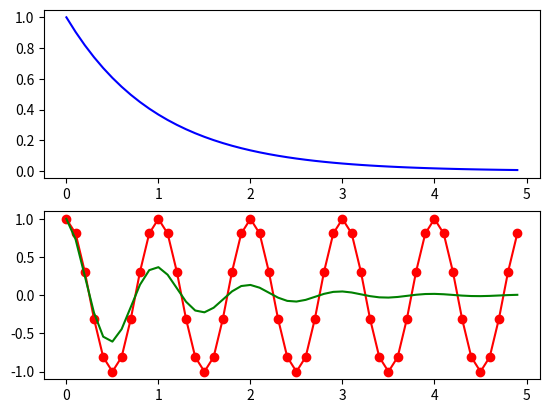

Recreate this plot in Python.
# Try running this program.
# Then change it to generate another subplot with the product of y1 and y2.

import numpy as np
import matplotlib.pyplot as plt

plt.figure(1)

t = np.arange(0.0, 5.0, 0.1)  # try printing t

plt.subplot(2, 1, 1)
y1 = np.exp(-t)
plt.plot(t, y1, 'b')  # try 'g' or 'bo' or 'k+'

plt.subplot(2, 1, 2)
y2 = np.cos(2*np.pi*t)
plt.plot(t, y2, 'ro-')

plt.subplot(2, 1, 2)
y3= y1*y2
plt.plot( t,y3,'g')

plt.show()

